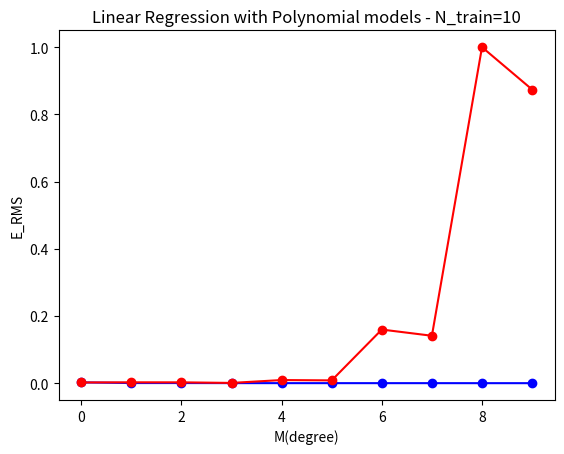

This chart was generated by the following Python code: (Note: this script raises an exception after producing the figure.)
# -*- coding: utf-8 -*-
"""
Created on Mon Feb  3 09:30:42 2020

@author: faranak abri
"""
import numpy as np
import matplotlib.pyplot as plt 
"""------------------------------------------------------"""
def LinearRegressionNonLinearModel(n_train=10):
    
    x_train=np.random.uniform(0,1,n_train)
    t_train=np.sin(2*np.pi*x_train)+np.random.normal(0,0.3,n_train)
    
    
    n_test=100
    x_test=np.random.uniform(0,1,n_test)
    t_test=np.sin(2*np.pi*x_test)+np.random.normal(0,0.3,n_test)
    
    x=np.ones((n_test,2))
    x[:,1]=x_test
    x_test=x
    
    x=np.ones((n_train,2))
    x[:,1]=x_train
    x_train=x
    
    E_train=np.zeros(10)
    E_test=np.zeros(10)
    
    for degree in range (10):
        phi_train=np.ones((n_train,degree+1))
        phi_test=np.ones((n_test,degree+1))
        
        for i in range (1,degree+1):
            phi_train[:,i]=pow(x_train[:,1],i)
            phi_test[:,i]=pow(x_test[:,1],i)
        
        w=(np.linalg.pinv(phi_train.T@phi_train))@(phi_train.T@t_train)
        y_train=phi_train@w
        y_test=phi_test@w
        
        error_train=(sum(abs(t_train-y_train)))/n_train
        error_test=(sum(abs(t_test-y_test)))/n_test   
        
        J_train=((phi_train@w)-t_train).T@((phi_train@w)-t_train)
        E_train[degree]=np.sqrt(J_train/n_train)
        J_test=((phi_test@w)-t_test).T@((phi_test@w)-t_test)
        E_test[degree]=np.sqrt(J_test/n_test)
        
    
    
    #E_train=(E_train - np.min(E_train))/(np.max(E_train) - np.min(E_train))
    #E_test=(E_test - np.min(E_test)) / (np.max(E_test) - np.min(E_test))
    E_train=E_train/np.max(E_test)
    E_test= E_test/np.max(E_test)
    
    plt.figure()
    plt.title("Linear Regression with Polynomial models - N_train=%i" %n_train)
    plt.xlabel("M(degree)")
    plt.ylabel("E_RMS")
    plt.plot(E_train,'o-',color='blue', label="Train")
    plt.plot(E_test,'o-',color='red', label="Test")
    plt.legend(loc='upper') 
    plt.show()
"""------------------------------------------------------"""    
LinearRegressionNonLinearModel(10)
LinearRegressionNonLinearModel(100)